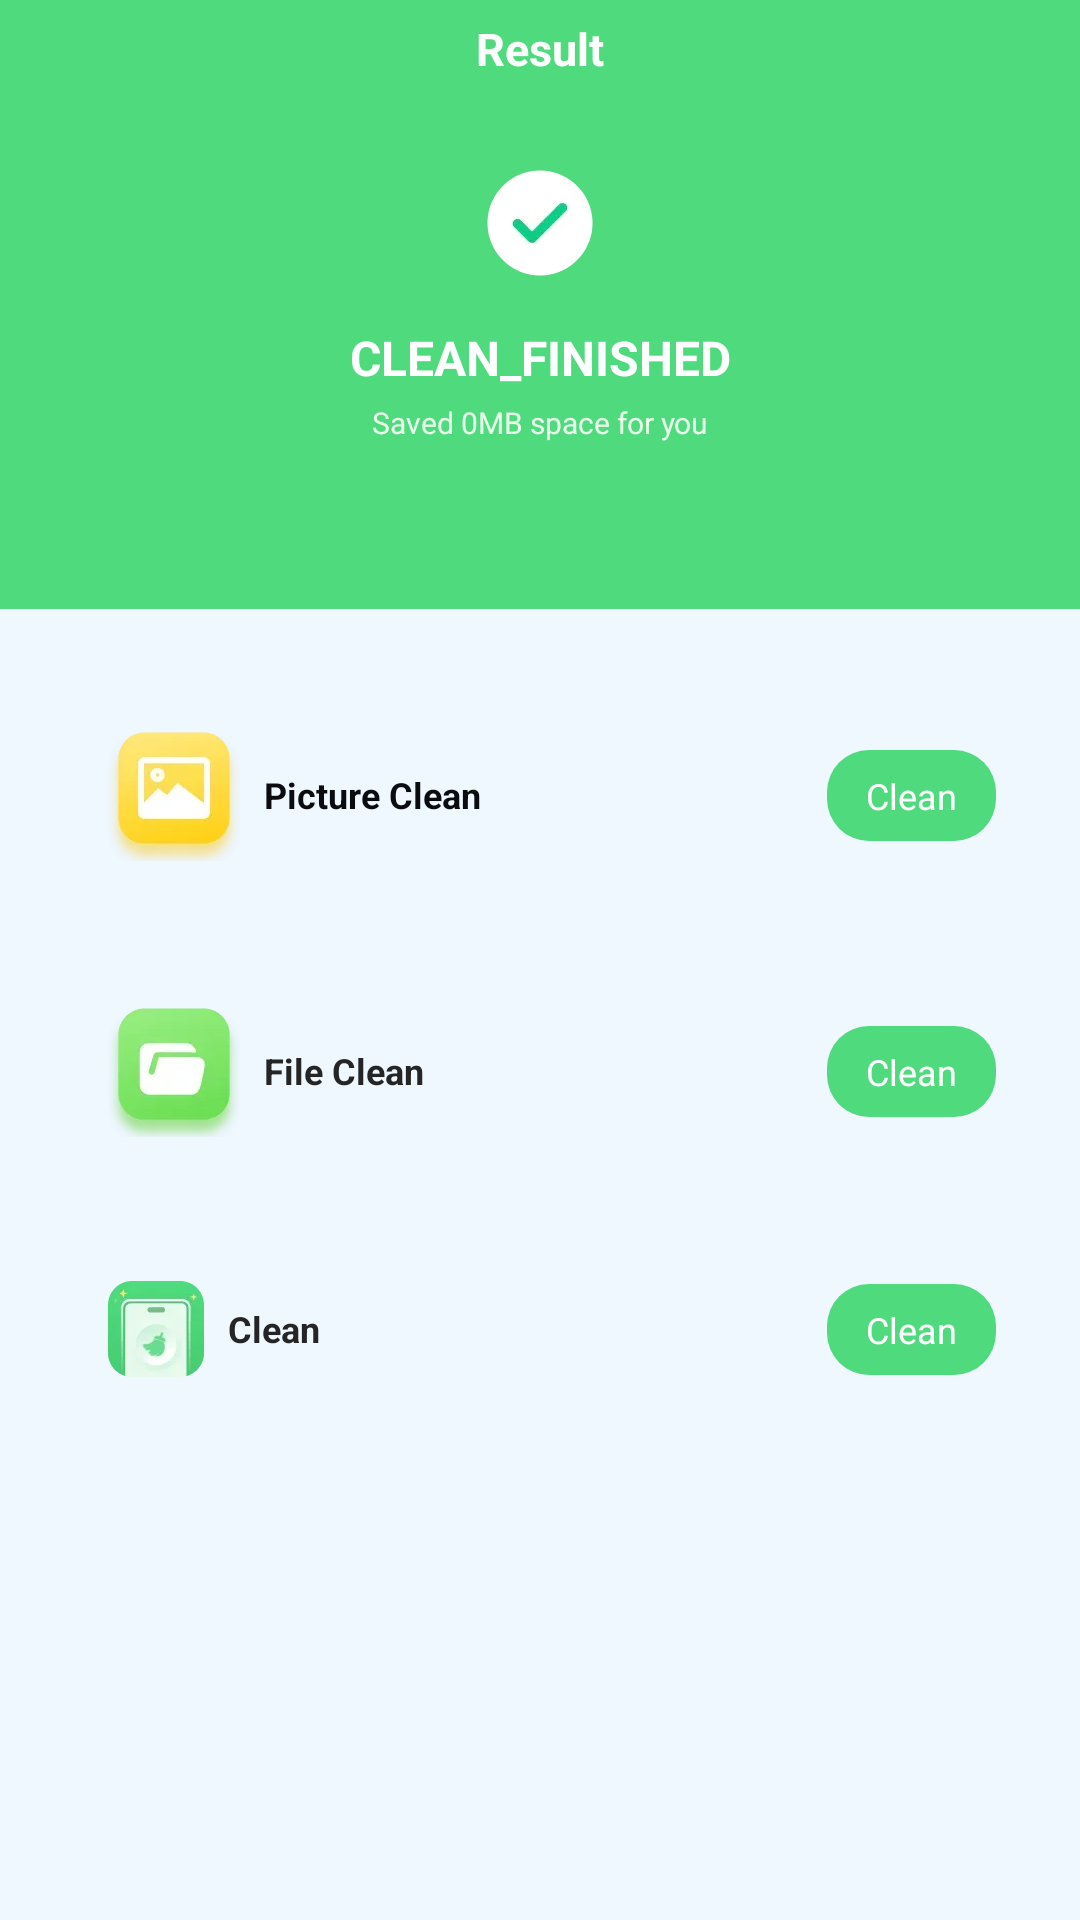

Write the Android layout XML for this screen, with the resource values it uses.
<!-- AndroidManifest.xml: application theme Theme.MobileClean0815 -->
<!-- res/layout/activity_finish.xml -->
<?xml version="1.0" encoding="utf-8"?>
<androidx.coordinatorlayout.widget.CoordinatorLayout xmlns:android="http://schemas.android.com/apk/res/android"
    xmlns:app="http://schemas.android.com/apk/res-auto"
    xmlns:tools="http://schemas.android.com/tools"
    android:id="@+id/result"
    android:layout_width="match_parent"
    android:layout_height="match_parent"
    android:background="#EFF7FF"
    android:fitsSystemWindows="true">


    <androidx.constraintlayout.widget.ConstraintLayout
        android:layout_width="match_parent"
        android:layout_height="match_parent">

        <View
            android:id="@+id/img_top"
            android:layout_width="match_parent"
            android:layout_height="203dp"
            android:background="#4EDA7D"
            android:scaleType="centerCrop"
            app:layout_constraintTop_toTopOf="parent" />

        <ImageView
            android:id="@+id/img_back"
            android:layout_width="wrap_content"
            android:layout_height="wrap_content"
            android:padding="16dp"
            android:src="@drawable/ic_back"
            app:layout_constraintStart_toStartOf="parent"
            app:layout_constraintTop_toTopOf="parent" />

        <androidx.appcompat.widget.AppCompatTextView
            android:id="@+id/text_view_id"
            android:layout_width="wrap_content"
            android:layout_height="wrap_content"
            android:gravity="center"
            android:text="Result"
            android:textColor="#FFFFFFFF"
            android:textSize="15sp"
            android:textStyle="bold"
            app:layout_constraintBottom_toBottomOf="@+id/img_back"
            app:layout_constraintEnd_toEndOf="parent"
            app:layout_constraintStart_toStartOf="parent"
            app:layout_constraintTop_toTopOf="@+id/img_back" />

        <ImageView
            android:id="@+id/img_d"
            android:layout_width="wrap_content"
            android:layout_height="wrap_content"
            android:layout_marginTop="28dp"
            android:src="@drawable/wancheng"
            app:layout_constraintEnd_toEndOf="parent"
            app:layout_constraintStart_toStartOf="parent"
            app:layout_constraintTop_toBottomOf="@+id/text_view_id" />

        <androidx.appcompat.widget.AppCompatTextView
            android:id="@+id/textView2"
            android:layout_width="wrap_content"
            android:layout_height="wrap_content"
            android:layout_marginTop="14dp"
            android:text="CLEAN_FINISHED"
            android:textColor="#FFFFFFFF"
            android:textSize="16sp"
            android:textStyle="bold"
            app:layout_constraintEnd_toEndOf="parent"
            app:layout_constraintStart_toStartOf="parent"
            app:layout_constraintTop_toBottomOf="@+id/img_d" />

        <TextView
            android:id="@+id/tv_save_data"
            android:layout_width="wrap_content"
            android:layout_height="wrap_content"
            android:layout_marginTop="4dp"
            android:text="Saved 0MB space for you"
            android:textColor="#FFEAFFEB"
            android:textSize="10sp"
            app:layout_constraintEnd_toEndOf="parent"
            app:layout_constraintStart_toStartOf="parent"
            app:layout_constraintTop_toBottomOf="@+id/textView2" />

        <androidx.appcompat.widget.AppCompatTextView
            android:id="@+id/atv_picture"
            android:layout_width="match_parent"
            android:layout_height="wrap_content"
            android:layout_marginHorizontal="20dp"
            android:layout_marginTop="24dp"
            android:background="@drawable/bg_item_set"
            android:drawableStart="@drawable/ic_img_logo"
            android:drawablePadding="8dp"
            android:gravity="center_vertical"
            android:padding="16dp"
            android:text="Picture Clean"
            android:textColor="#FF0A0C10"
            android:textSize="12sp"
            android:textStyle="bold"
            app:layout_constraintTop_toBottomOf="@+id/img_top" />

        <TextView
            android:layout_width="wrap_content"
            android:layout_height="wrap_content"
            android:layout_marginEnd="8dp"
            android:background="@drawable/bg_but"
            android:paddingHorizontal="13dp"
            android:paddingVertical="7dp"
            android:text="Clean"
            android:textColor="#FFFFFFFF"
            android:textSize="12sp"
            app:layout_constraintBottom_toBottomOf="@+id/atv_picture"
            app:layout_constraintEnd_toEndOf="@+id/atv_picture"
            app:layout_constraintTop_toTopOf="@+id/atv_picture" />

        <androidx.appcompat.widget.AppCompatTextView
            android:id="@+id/atv_file"
            android:layout_width="match_parent"
            android:layout_height="wrap_content"
            android:layout_marginHorizontal="20dp"
            android:layout_marginTop="16dp"
            android:background="@drawable/bg_item_set"
            android:drawableStart="@drawable/ic_file_logo"
            android:drawablePadding="8dp"
            android:gravity="center_vertical"
            android:padding="16dp"
            android:text="File Clean"
            android:textColor="#FF252525"
            android:textSize="12sp"
            android:textStyle="bold"
            app:layout_constraintTop_toBottomOf="@+id/atv_picture" />

        <TextView
            android:layout_width="wrap_content"
            android:layout_height="wrap_content"
            android:layout_marginEnd="8dp"
            android:background="@drawable/bg_but"
            android:paddingHorizontal="13dp"
            android:paddingVertical="7dp"
            android:text="Clean"
            android:textColor="#FFFFFFFF"
            android:textSize="12sp"
            app:layout_constraintBottom_toBottomOf="@+id/atv_file"
            app:layout_constraintEnd_toEndOf="@+id/atv_file"
            app:layout_constraintTop_toTopOf="@+id/atv_file" />

        <androidx.appcompat.widget.AppCompatTextView
            android:id="@+id/atv_clean"
            android:layout_width="match_parent"
            android:layout_height="wrap_content"
            android:layout_marginHorizontal="20dp"
            android:layout_marginTop="16dp"
            android:background="@drawable/bg_item_set"
            android:drawableStart="@drawable/ic_app_logo"
            android:drawablePadding="8dp"
            android:gravity="center_vertical"
            android:padding="16dp"
            android:text="Clean"
            android:textColor="#FF252525"
            android:textSize="12sp"
            android:textStyle="bold"
            app:layout_constraintTop_toBottomOf="@+id/atv_file" />

        <TextView
            android:layout_width="wrap_content"
            android:layout_height="wrap_content"
            android:layout_marginEnd="8dp"
            android:background="@drawable/bg_but"
            android:paddingHorizontal="13dp"
            android:paddingVertical="7dp"
            android:text="Clean"
            android:textColor="#FFFFFFFF"
            android:textSize="12sp"
            app:layout_constraintBottom_toBottomOf="@+id/atv_clean"
            app:layout_constraintEnd_toEndOf="@+id/atv_clean"
            app:layout_constraintTop_toTopOf="@+id/atv_clean" />
    </androidx.constraintlayout.widget.ConstraintLayout>

    <include
        android:id="@+id/dialog_clean"
        layout="@layout/dialog_type" />

</androidx.coordinatorlayout.widget.CoordinatorLayout>
<!-- res/layout/dialog_type.xml (included above) -->
<?xml version="1.0" encoding="utf-8"?>
<androidx.constraintlayout.widget.ConstraintLayout xmlns:android="http://schemas.android.com/apk/res/android"
    xmlns:app="http://schemas.android.com/apk/res-auto"
    xmlns:tools="http://schemas.android.com/tools"
    android:id="@+id/con_clean"
    android:layout_width="match_parent"
    android:layout_height="match_parent"
    android:visibility="gone"
    android:background="@drawable/background_set">


    <androidx.appcompat.widget.AppCompatTextView
        android:id="@+id/tv_back"
        android:layout_width="wrap_content"
        android:layout_height="wrap_content"
        android:drawableStart="@drawable/ic_reture"
        android:drawablePadding="8dp"
        android:gravity="center"
        android:padding="16dp"
        app:layout_constraintStart_toStartOf="parent"
        app:layout_constraintTop_toTopOf="parent" />

    <com.google.android.material.progressindicator.CircularProgressIndicator
        android:id="@+id/pg"
        tools:progress="0"
        android:layout_width="wrap_content"
        android:layout_height="wrap_content"
        android:layout_gravity="center"
        app:indicatorColor="#36DFBE"
        app:indicatorInset="0dp"
        app:indicatorSize="180dp"
        app:layout_constraintBottom_toBottomOf="parent"
        app:layout_constraintEnd_toEndOf="parent"
        app:layout_constraintStart_toStartOf="parent"
        app:layout_constraintTop_toTopOf="parent"
        app:trackColor="#EBF5FF"
        app:trackThickness="12dp" />

    <ImageView
        android:id="@+id/img_bg_1"
        android:layout_width="wrap_content"
        android:layout_height="wrap_content"
        android:layout_marginStart="-4dp"
        android:src="@drawable/ellipse2"
        app:layout_constraintBottom_toBottomOf="@+id/pg"
        app:layout_constraintEnd_toEndOf="@+id/pg"
        app:layout_constraintStart_toStartOf="@+id/pg"
        app:layout_constraintTop_toTopOf="@+id/pg" />

    <ImageView
        android:id="@+id/img_logo"
        android:layout_width="wrap_content"
        android:layout_height="wrap_content"
        android:src="@drawable/ic_img_logo"
        app:layout_constraintBottom_toBottomOf="@+id/pg"
        app:layout_constraintEnd_toEndOf="@+id/pg"
        app:layout_constraintStart_toStartOf="@+id/pg"
        app:layout_constraintTop_toTopOf="@+id/pg" />

    <TextView
        android:id="@+id/tv_tip"
        android:layout_width="wrap_content"
        android:layout_height="wrap_content"
        android:layout_marginTop="24dp"
        android:text="Cleaning…"
        android:textColor="#FF606060"
        android:textSize="16sp"
        app:layout_constraintEnd_toEndOf="parent"
        app:layout_constraintStart_toStartOf="parent"
        app:layout_constraintTop_toBottomOf="@+id/pg" />


</androidx.constraintlayout.widget.ConstraintLayout>
<!-- resources referenced by this layout -->
<resources>
  <!-- drawable background_set: webp bitmap (drawable-xxhdpi, 69078 bytes) -->
  <!-- drawable bg_but (drawable) -->
  <?xml version="1.0" encoding="utf-8"?>
  <shape xmlns:android="http://schemas.android.com/apk/res/android"
      android:shape="rectangle">
      <corners android:radius="14dp" />
      <solid android:color="#4EDA7D"/>
  </shape>
  <!-- drawable ellipse2: webp bitmap (drawable-xxhdpi, 37894 bytes) -->
  <!-- drawable ic_app_logo: webp bitmap (drawable-xxhdpi, 2512 bytes) -->
  <!-- drawable ic_file_logo: webp bitmap (drawable-xxhdpi, 6384 bytes) -->
  <!-- drawable ic_img_logo: webp bitmap (drawable-xxhdpi, 6564 bytes) -->
  <!-- drawable ic_reture: webp bitmap (drawable-xxhdpi, 768 bytes) -->
  <!-- drawable wancheng: webp bitmap (drawable-xxhdpi, 1736 bytes) -->
  <style name="Theme.MobileClean0815" parent="Base.Theme.MobileClean0815" />
  <style name="Base.Theme.MobileClean0815" parent="Theme.Material3.DayNight.NoActionBar">
          
          
      </style>
</resources>
